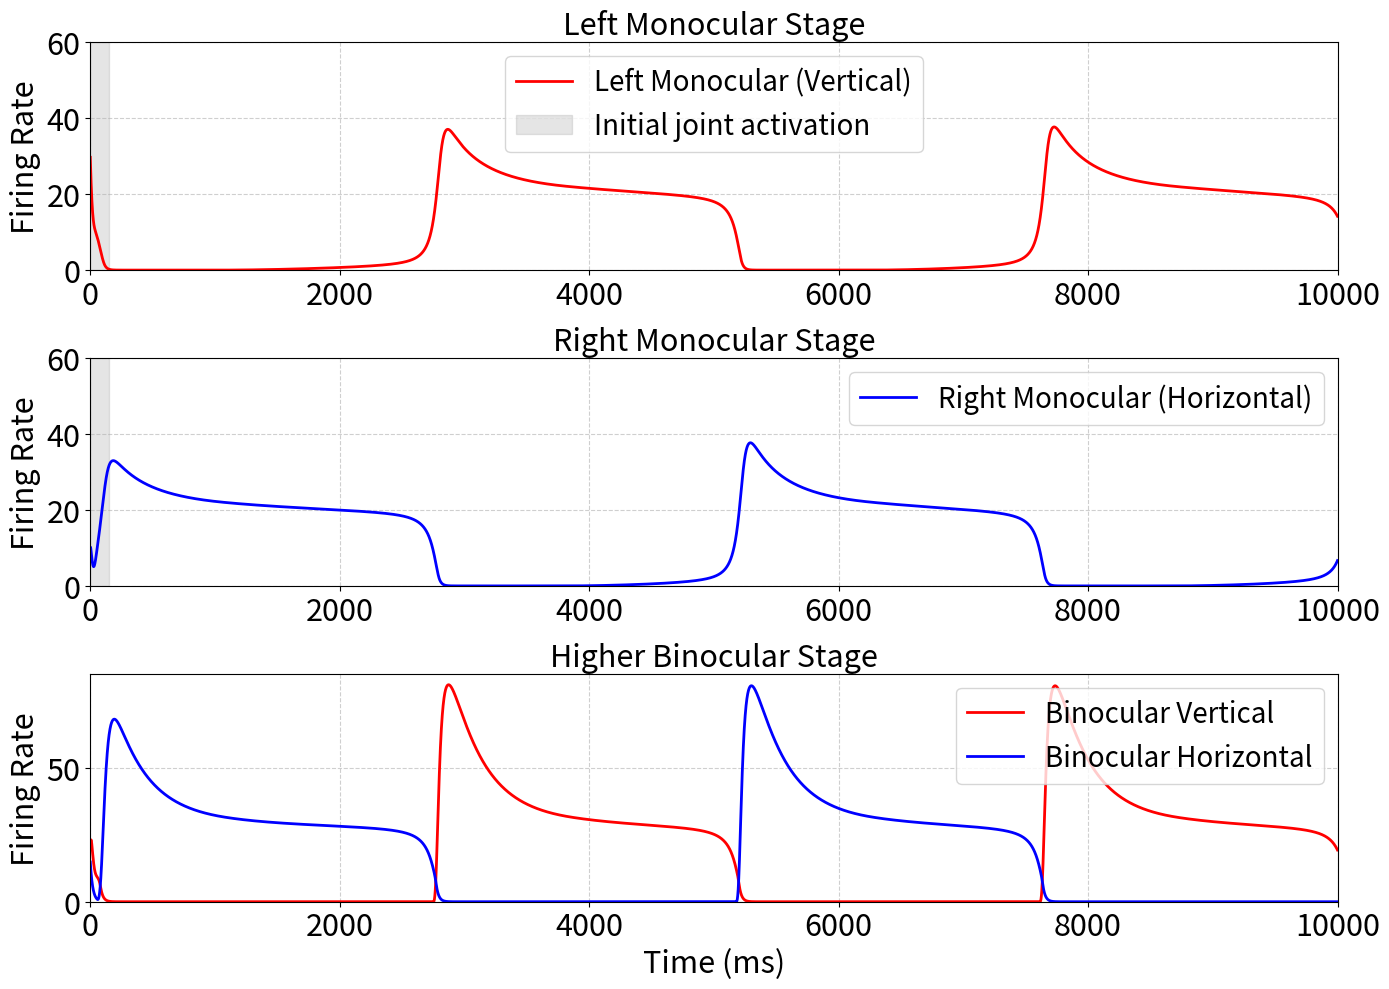

Write the Python code that produced this figure.
# -*- coding: utf-8 -*-
"""
@author: Chetan Mathias
"""

import matplotlib.pyplot as plt
import numpy as np

# Time settings
time_step = 0
time_interval = 10000  # ms
dt = 0.25  # ms
time = []

# Model parameters
tau_E = 20       # Excitatory time constant (ms)
tau_I = 11       # Inhibitory time constant (ms)
tau_H = 900      # Adaptation time constant (ms)
E_V = 10         # External input to vertical neuron (left eye)
E_H = 10         # External input to horizontal neuron (right eye)
I_wt_mono = 0.45 # Inhibitory weight for monocular stage
I_wt_bin = 1.53 * I_wt_mono  # Stronger inhibition for binocular stage
H_wt = 0.47      # Adaptation weight
mon_to_bin_gain = 0.75  # Gain from monocular to binocular stage

# Initialise neuron activity lists
# Monocular stage - Left eye (vertical)
V_left = [30]     # Vertical-selective neuron (left eye)
I_Vleft = [10]    # Inhibitory neuron
H_Vleft = [15]    # Adaptation

# Monocular stage - Right eye (horizontal)
H_right = [10]    # Horizontal-selective neuron (right eye)
I_Hright = [8]    # Inhibitory neuron
H_Hright = [3]    # Adaptation

# Binocular stage
V_bin = [20]      # Binocular vertical-selective
H_bin = [15]      # Binocular horizontal-selective
I_Vbin = [12]     # Inhibitory neurons
I_Hbin = [10]     # Inhibitory neurons
H_Vbin = [8]      # Adaptation
H_Hbin = [5]      # Adaptation

# RK4 solver for 3D system
def RKThreeD(tau_E, tau_I, tau_H, p, E_fr, I_fr, H_fr, E_fcn, I_fcn, H_fcn, dt):
    k1E = dt * E_fcn(tau_E, p, H_fr, E_fr)
    k1I = dt * I_fcn(tau_I, I_fr, E_fr)
    k1H = dt * H_fcn(tau_H, H_fr, E_fr)

    k2E = dt * E_fcn(tau_E, p, H_fr + k1H/2, E_fr + k1E/2)
    k2I = dt * I_fcn(tau_I, I_fr + k1I/2, E_fr + k1E/2)
    k2H = dt * H_fcn(tau_H, H_fr + k1H/2, E_fr + k1E/2)

    k3E = dt * E_fcn(tau_E, p, H_fr + k2H/2, E_fr + k2E/2)
    k3I = dt * I_fcn(tau_I, I_fr + k2I/2, E_fr + k2E/2)
    k3H = dt * H_fcn(tau_H, H_fr + k2H/2, E_fr + k2E/2)

    k4E = dt * E_fcn(tau_E, p, H_fr + k3H, E_fr + k3E)
    k4I = dt * I_fcn(tau_I, I_fr + k3I, E_fr + k3E)
    k4H = dt * H_fcn(tau_H, H_fr + k3H, E_fr + k3E)

    E_fr = E_fr + (k1E + 2*k2E + 2*k3E + k4E)/6
    I_fr = I_fr + (k1I + 2*k2I + 2*k3I + k4I)/6
    H_fr = H_fr + (k1H + 2*k2H + 2*k3H + k4H)/6

    return E_fr, I_fr, H_fr

# Differential equations for monocular stage
def E_dot_mono(tau, P, H, E):
    return (1.0/tau) * (-E + 100 * P**2 / ((10 + H)**2 + P**2))

def I_dot_mono(tau, I, E):
    return (1.0/tau) * (E - I)

def H_dot_mono(tau, H, E):
    return (1.0/tau) * (H_wt * E - H)

# Differential equations for binocular stage
def E_dot_bin(tau, P, H, E):
    return (1.0/tau) * (-E + 100 * P**2 / ((10 + H)**2 + P**2))

# Simulation loop
for t in np.arange(0, time_interval, dt):
    time.append(t)

    # Monocular Stage 
    # Left eye (vertical)
    P_Vleft = E_V - I_wt_mono * I_Hright[time_step]
    P_Vleft = max(0, P_Vleft)
    
    Vleft, I_Vleft_new, H_Vleft_new = RKThreeD(
        tau_E, tau_I, tau_H, P_Vleft,
        V_left[time_step], I_Vleft[time_step], H_Vleft[time_step],
        E_dot_mono, I_dot_mono, H_dot_mono, dt
    )
    
    # Right eye (horizontal)
    P_Hright = E_H - I_wt_mono * I_Vleft[time_step]
    P_Hright = max(0, P_Hright)
    
    Hright, I_Hright_new, H_Hright_new = RKThreeD(
        tau_E, tau_I, tau_H, P_Hright,
        H_right[time_step], I_Hright[time_step], H_Hright[time_step],
        E_dot_mono, I_dot_mono, H_dot_mono, dt
    )
    
    # Update monocular activities
    V_left.append(Vleft)
    I_Vleft.append(I_Vleft_new)
    H_Vleft.append(H_Vleft_new)
    H_right.append(Hright)
    I_Hright.append(I_Hright_new)
    H_Hright.append(H_Hright_new)
    
    #  Binocular Stage 
    # For vertical binocular neuron:
    P_Vbin = mon_to_bin_gain * Vleft - I_wt_bin * I_Hbin[time_step]
    P_Vbin = max(0, P_Vbin)
    
    # For horizontal binocular neuron:
    P_Hbin = mon_to_bin_gain * Hright - I_wt_bin * I_Vbin[time_step]
    P_Hbin = max(0, P_Hbin)
    
    # Solve for binocular neurons
    Vbin, I_Vbin_new, H_Vbin_new = RKThreeD(
        tau_E, tau_I, tau_H, P_Vbin,
        V_bin[time_step], I_Vbin[time_step], H_Vbin[time_step],
        E_dot_bin, I_dot_mono, H_dot_mono, dt
    )
    
    Hbin, I_Hbin_new, H_Hbin_new = RKThreeD(
        tau_E, tau_I, tau_H, P_Hbin,
        H_bin[time_step], I_Hbin[time_step], H_Hbin[time_step],
        E_dot_bin, I_dot_mono, H_dot_mono, dt
    )
    
    # Update binocular activities
    V_bin.append(Vbin)
    I_Vbin.append(I_Vbin_new)
    H_Vbin.append(H_Vbin_new)
    H_bin.append(Hbin)
    I_Hbin.append(I_Hbin_new)
    H_Hbin.append(H_Hbin_new)
    
    time_step += 1

# Plotting
plt.figure(figsize=(14, 10))

# Set global font sizes
plt.rc('xtick', labelsize=22)    # X-axis tick label size
plt.rc('ytick', labelsize=22)    # Y-axis tick label size
plt.rc('axes', labelsize=22)     # Axis label size
plt.rc('axes', titlesize=22)     # Subplot title size
plt.rc('legend', fontsize=20)    # Legend font size

# Left monocular stage
plt.subplot(3, 1, 1)
plt.plot(time, V_left[1:], 'r', linewidth=2, label='Left Monocular (Vertical)')
plt.axvspan(0, 150, color='gray', alpha=0.2, label='Initial joint activation')
plt.title('Left Monocular Stage', fontsize=22)
plt.ylabel('Firing Rate', fontsize=22)
plt.legend()
plt.grid(True, linestyle='--', alpha=0.6)
plt.xlim(0, 10000)
plt.ylim(0, 60)

# Right monocular stage
plt.subplot(3, 1, 2)
plt.plot(time, H_right[1:], 'b', linewidth=2, label='Right Monocular (Horizontal)')
plt.axvspan(0, 150, color='gray', alpha=0.2)
plt.title('Right Monocular Stage', fontsize=22)
plt.ylabel('Firing Rate', fontsize=22)
plt.legend()
plt.grid(True, linestyle='--', alpha=0.6)
plt.xlim(0, 10000)
plt.ylim(0, 60)

# Binocular stage
plt.subplot(3, 1, 3)
plt.plot(time, V_bin[1:], 'r', linewidth=2, label='Binocular Vertical')
plt.plot(time, H_bin[1:], 'b', linewidth=2, label='Binocular Horizontal')
plt.title('Higher Binocular Stage', fontsize=22)
plt.xlabel('Time (ms)', fontsize=22)
plt.ylabel('Firing Rate', fontsize=22)
plt.legend()
plt.grid(True, linestyle='--', alpha=0.6)
plt.xlim(0, 10000)
plt.ylim(0, 85)

plt.tight_layout()
# plt.suptitle('Hierarchical Rivalry Dynamics', fontsize=20, y=1.02)

plt.show()
